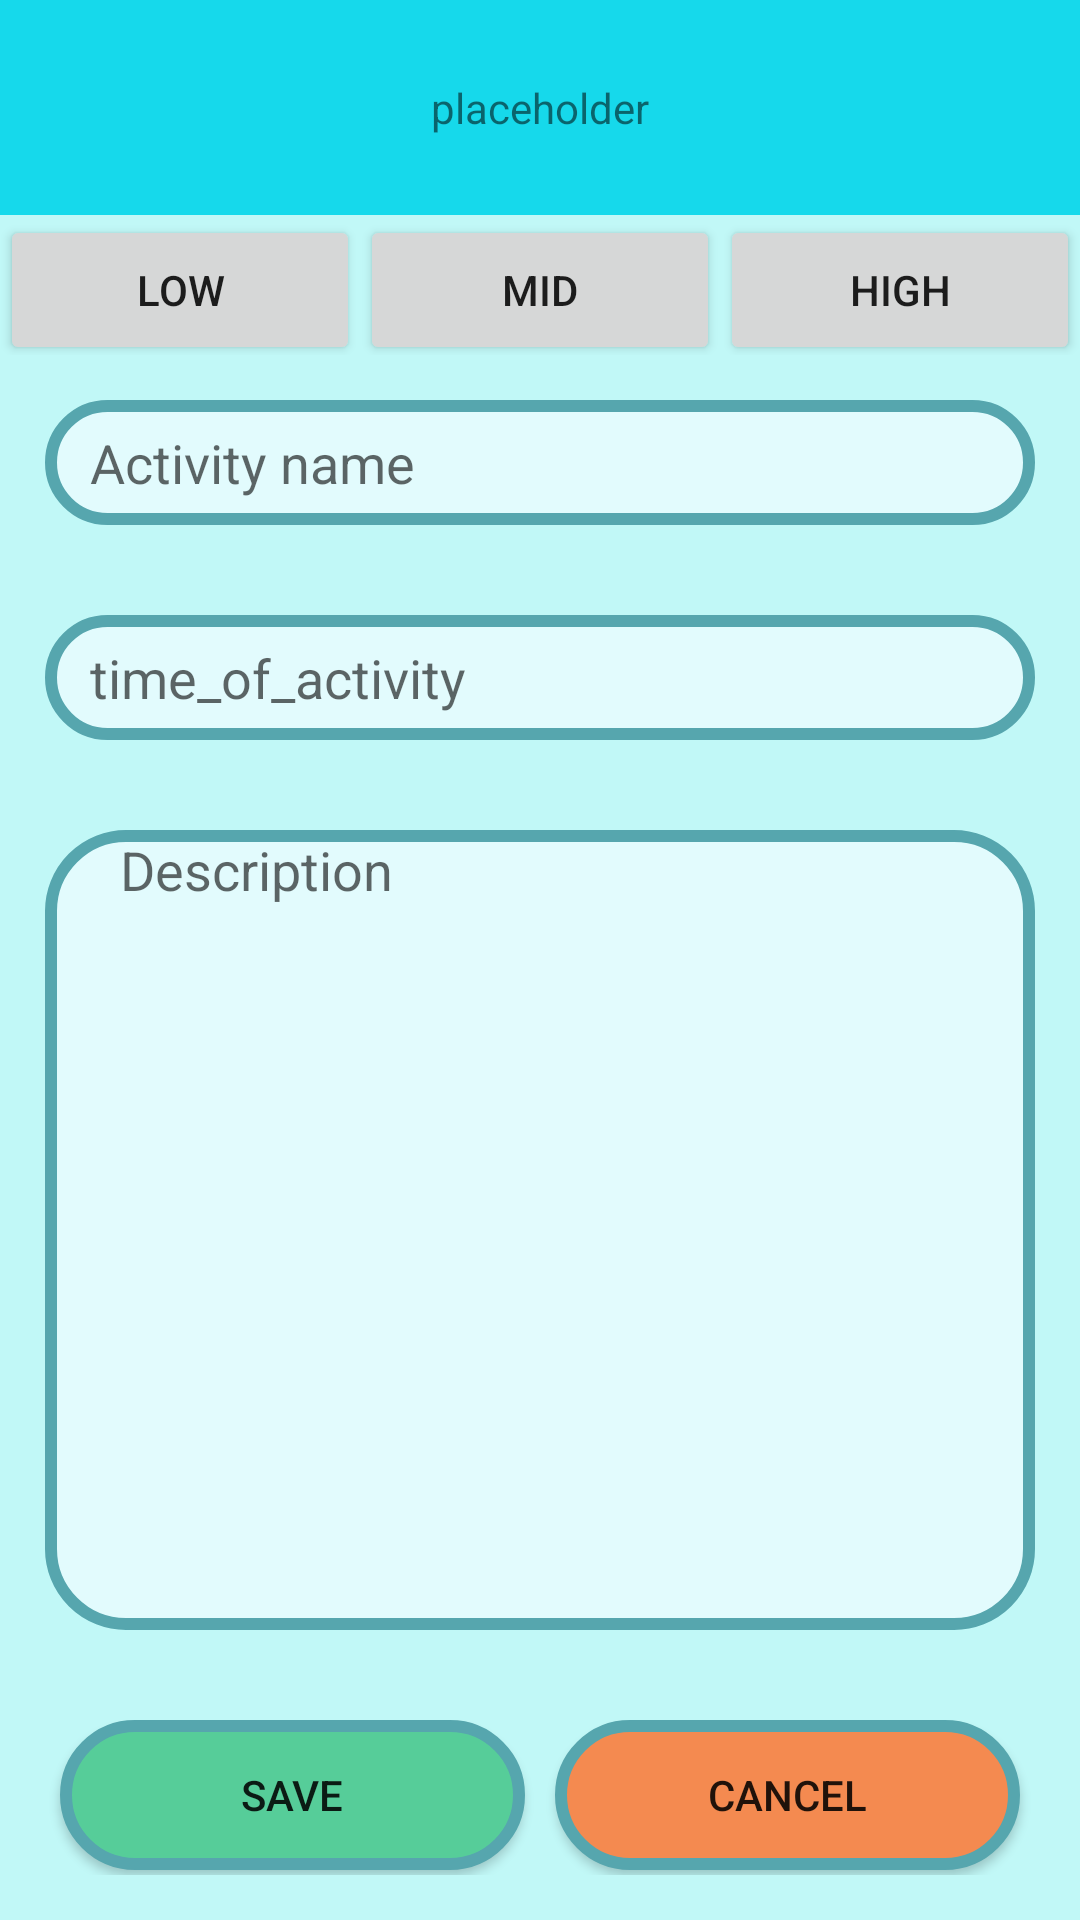

The Android layout XML behind this screen, and the referenced resources:
<!-- AndroidManifest.xml: application theme Theme.RAFDnevnjak -->
<!-- res/layout/activity_edit.xml -->
<?xml version="1.0" encoding="utf-8"?>
<LinearLayout xmlns:android="http://schemas.android.com/apk/res/android"
    xmlns:app="http://schemas.android.com/apk/res-auto"
    xmlns:tools="http://schemas.android.com/tools"
    android:layout_width="match_parent"
    android:layout_height="match_parent"
    android:orientation="vertical"
    tools:context="rs.raf.projekat1.sava_ivkovic_rn1220.activities.EditActivity"
    android:background="@color/background1"
    >

    <TextView
        android:id="@+id/textView13"
        android:layout_width="match_parent"
        android:layout_height="50dp"
        android:layout_weight="1"
        android:textAlignment="center"
        android:gravity="center"
        android:text="@string/placeholder"
        android:background="@color/background3"
        />

    <LinearLayout
        android:layout_width="match_parent"
        android:layout_height="25dp"
        android:layout_weight="1"
        android:orientation="horizontal">

        <Button
            android:id="@+id/button16"
            android:layout_width="wrap_content"
            android:layout_height="50dp"
            android:layout_weight="1"
            android:text="@string/low" />

        <Button
            android:id="@+id/button17"
            android:layout_width="wrap_content"
            android:layout_height="50dp"
            android:layout_weight="1"
            android:text="@string/mid" />

        <Button
            android:id="@+id/button18"
            android:layout_width="wrap_content"
            android:layout_height="50dp"
            android:layout_weight="1"
            android:text="@string/high" />
    </LinearLayout>

    <EditText
        android:id="@+id/editTextTextPersonName4"
        android:layout_width="match_parent"
        android:layout_height="20dp"
        android:ems="10"
        android:inputType="textPersonName"
        android:layout_weight="1"
        android:background="@drawable/roundshape4"
        android:paddingStart="15dp"
        android:layout_margin="15dp"
        android:hint="@string/activity_name"
        />

    <EditText
        android:id="@+id/editTextTextPersonName5"
        android:layout_width="match_parent"
        android:layout_height="20dp"
        android:ems="10"
        android:inputType="textPersonName"
        android:layout_weight="1"
        android:background="@drawable/roundshape4"
        android:paddingStart="15dp"
        android:layout_margin="15dp"
        android:hint="@string/time_of_activity" />

    <EditText
        android:id="@+id/editTextTextMultiLine2"
        android:layout_width="match_parent"
        android:layout_height="50dp"
        android:ems="10"
        android:gravity="start|top"
        android:layout_weight="10"
        android:inputType="textMultiLine"
        android:hint="@string/description"
        android:layout_margin="15dp"
        android:background="@drawable/roundshape4"
        android:paddingStart="25dp"
        />

    <LinearLayout
        android:layout_width="match_parent"
        android:layout_height="30dp"
        android:layout_weight="1"
        android:orientation="horizontal"
        android:layout_margin="15dp">
        >

        <Button
            android:id="@+id/button19"
            android:layout_width="wrap_content"
            android:layout_height="50dp"
            android:layout_weight="1"
            android:background="@drawable/roundshape2"
            android:text="@string/save"
            android:layout_marginHorizontal="5dp"
            />

        <Button
            android:id="@+id/button20"
            android:layout_width="wrap_content"
            android:layout_height="50dp"
            android:layout_weight="1"
            android:background="@drawable/roundshape3"
            android:layout_marginHorizontal="5dp"
            android:text="@string/cancel" />
    </LinearLayout>
</LinearLayout>
<!-- resources referenced by this layout -->
<resources>
  <color name="background1">#c1f8f7</color>
  <color name="background3">#16d9eb</color>
  <!-- drawable roundshape2 (drawable) -->
  <?xml version="1.0" encoding="utf-8"?>
  <shape xmlns:android="http://schemas.android.com/apk/res/android">
      <solid android:color="@color/loww"/>
  
      <stroke android:width="4dp"
          android:color="@color/background2" />
  
      <padding android:left="1dp"
          android:top="1dp"
          android:right="1dp"
          android:bottom="1dp" />
  
      <corners android:radius="25dp" />
  </shape>
  <!-- drawable roundshape3 (drawable) -->
  <?xml version="1.0" encoding="utf-8"?>
  <shape xmlns:android="http://schemas.android.com/apk/res/android">
      <solid android:color="@color/high"/>
  
      <stroke android:width="4dp"
          android:color="@color/background2" />
  
      <padding android:left="1dp"
          android:top="1dp"
          android:right="1dp"
          android:bottom="1dp" />
  
      <corners android:radius="25dp" />
  </shape>
  <!-- drawable roundshape4 (drawable) -->
  <?xml version="1.0" encoding="utf-8"?>
  <shape xmlns:android="http://schemas.android.com/apk/res/android">
      <solid android:color="@color/background4"/>
  
      <stroke android:width="4dp"
          android:color="@color/background2" />
  
      <padding android:left="1dp"
          android:top="1dp"
          android:right="1dp"
          android:bottom="1dp" />
  
      <corners android:radius="25dp" />
  </shape>
  <string name="activity_name">Activity name</string>
  <string name="cancel">Cancel</string>
  <string name="description">Description</string>
  <string name="high">High</string>
  <string name="low">Low</string>
  <string name="mid">Mid</string>
  <string name="placeholder">placeholder</string>
  <string name="save">Save</string>
  <string name="time_of_activity">time_of_activity</string>
  <style name="Theme.RAFDnevnjak" parent="Theme.AppCompat.Light.NoActionBar">
          
          <item name="colorPrimary">@color/purple_500</item>
          <item name="colorPrimaryVariant">@color/purple_700</item>
          <item name="colorOnPrimary">@color/white</item>
          
          <item name="colorSecondary">@color/teal_200</item>
          <item name="colorSecondaryVariant">@color/teal_700</item>
          <item name="colorOnSecondary">@color/black</item>
          
          <item name="android:statusBarColor">?attr/colorPrimaryVariant</item>
          
      </style>
  <color name="loww">#56cd99</color>
  <color name="background2">#56a6ae</color>
  <color name="high">#f48a50</color>
  <color name="background4">#e2fbfd</color>
  <color name="purple_500">#FF6200EE</color>
  <color name="purple_700">#FF3700B3</color>
  <color name="white">#FFFFFFFF</color>
  <color name="teal_200">#FF03DAC5</color>
  <color name="teal_700">#FF018786</color>
  <color name="black">#FF000000</color>
</resources>
